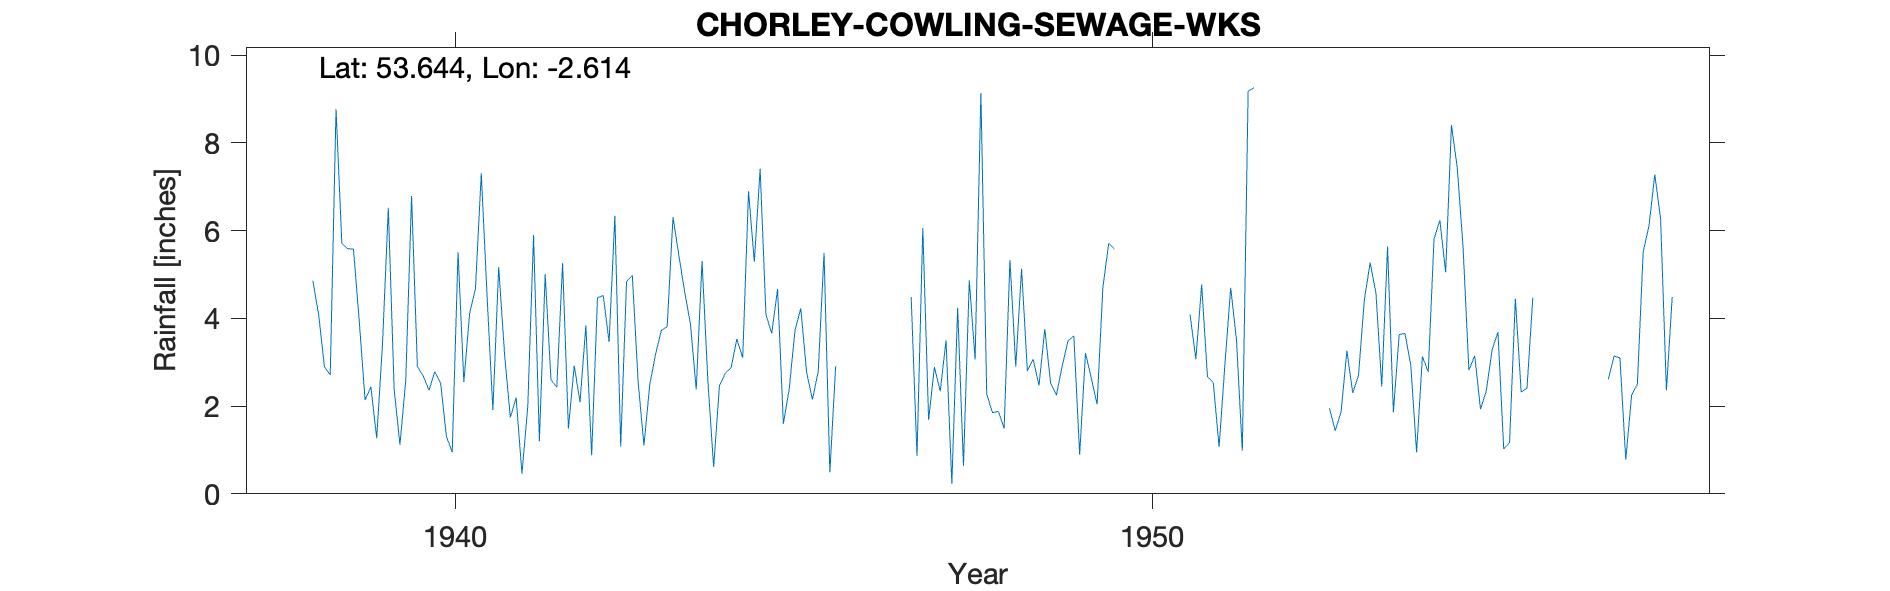

The table this chart was drawn from, first rows:
CHORLEY (COWLING SEW. WKS), , , , , , , , , , , , , , , , , , , , , , , 
Grid ref, SD595166, Long, -2.614, Lat, 53.64, Elevation, 262, ft, , , , , , , , , , , , , , , 
Station no, 3006/1, , , , , , , , , , , , , , , , , , , , , , 
, 1931, 1932, 1933, 1934, 1935, 1936, 1937, 1938, 1939, 1940, 1941, 1942, 1943, 1944, 1945, 1946, 1947, 1948, 1949, 1950, 1951, 1952, 1953
January, , , , , , , , , 5.58, 2.69, 1.91, 5.26, 4.98, 5.31, 3.66, , 4.49, 9.14, 2.52, , 4.09, , 1.95
February, , , , , , , , , 3.93, 2.36, 5.17, 1.49, 2.55, 2.58, 4.67, , 0.86, 2.28, 2.25, , 3.07, , 1.44
March, , , , , , , , , 2.14, 2.79, 3.2, 2.92, 1.1, 0.61, 1.6, , 6.06, 1.85, 2.92, , 4.77, , 1.87
April, , , , , , , , , 2.44, 2.53, 1.74, 2.09, 2.49, 2.46, 2.38, , 1.69, 1.88, 3.49, , 2.67, , 3.26
May, , , , , , , , , 1.27, 1.31, 2.19, 3.84, 3.18, 2.75, 3.73, , 2.89, 1.49, 3.6, , 2.54, , 2.3
June, , , , , , , , 4.86, 3.42, 0.95, 0.46, 0.88, 3.73, 2.87, 4.23, , 2.34, 5.33, 0.89, , 1.07, , 2.7
July, , , , , , , , 4.09, 6.52, 5.51, 1.98, 4.47, 3.81, 3.53, 2.77, , 3.5, 2.9, 3.21, , 2.94, , 4.42
August, , , , , , , , 2.9, 2.39, 2.55, 5.9, 4.52, 6.31, 3.1, 2.15, , 0.23, 5.13, 2.64, , 4.7, , 5.27
September, , , , , , , , 2.71, 1.12, 4.12, 1.2, 3.46, 5.45, 6.9, 2.79, , 4.24, 2.8, 2.04, , 3.5, , 4.58
October, , , , , , , , 8.77, 2.59, 4.68, 5.01, 6.34, 4.61, 5.29, 5.49, , 0.64, 3.07, 4.71, , 0.98, , 2.45
November, , , , , , , , 5.71, 6.79, 7.31, 2.6, 1.08, 3.88, 7.41, 0.49, , 4.87, 2.47, 5.71, , 9.18, , 5.64
December, , , , , , , , 5.59, 2.9, 4.5, 2.43, 4.84, 2.38, 4.08, 2.91, , 3.06, 3.76, 5.58, , 9.26, , 1.86
Total, , , , , , , , , 41.09, 41.3, 33.79, 41.19, 44.47, 46.89, 36.87, , 34.87, 42.1, 39.56, , 48.77, , 37.74
1949 Jan 2.52, , , , , , , , , , , , , , , , , , , , , , , 
